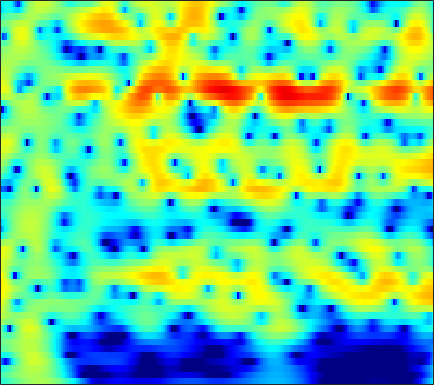

Source data for this figure (header and first rows):
-4.332, -4.066, -3.6664, -3.2135, -2.8435, -2.3164, -1.7665, -1.3517, -0.80769, -0.28557, 0.19711, 0.52853, 0.92108, 1.2528, 1.4586, 1.6744, 1.823, 1.8869, 1.9095, 1.8566, 1.7291, 1.5836, 1.3228, 0.98576
-2.847, -2.452, -1.936, -1.433, -1.066, -0.5909, -0.1364, 0.1875, 0.5921, 0.9597, 1.283, 1.491, 1.72, 1.885, 1.965, 2.007, 1.971, 1.89, 1.706, 1.432, 1.065, 0.7252, 0.1843, -0.4609
-4.988, -4.565, -3.946, -3.262, -2.71, -1.944, -1.168, -0.5989, 0.1219, 0.7785, 1.355, 1.726, 2.131, 2.429, 2.579, 2.679, 2.661, 2.569, 2.34, 1.99, 1.518, 1.083, 0.3959, -0.4124
-12.03, -14.38, -17.53, -15.16, -11.59, -7.717, -4.82, -3.1, -1.246, 0.219, 1.373, 2.065, 2.782, 3.287, 3.538, 3.71, 3.706, 3.591, 3.291, 2.828, 2.203, 1.629, 0.7273, -0.3306
-5.236, -5.35, -5.277, -4.806, -4.178, -3.074, -1.837, -0.9172, 0.2206, 1.213, 2.035, 2.536, 3.047, 3.379, 3.513, 3.537, 3.388, 3.163, 2.709, 2.079, 1.268, 0.5377, -0.6059, -1.954
-1.801, -1.538, -1.164, -0.7482, -0.4091, 0.07434, 0.5805, 0.9612, 1.451, 1.895, 2.269, 2.494, 2.7, 2.787, 2.766, 2.62, 2.328, 2.01, 1.454, 0.7404, -0.1297, -0.8883, -2.041, -3.357
-0.9129, -0.7232, -0.4692, -0.1879, 0.0518, 0.4147, 0.8172, 1.135, 1.555, 1.944, 2.269, 2.456, 2.613, 2.652, 2.596, 2.403, 2.067, 1.72, 1.131, 0.3976, -0.4805, -1.232, -2.351, -3.61
-1.195, -1.634, -2.179, -2.47, -2.395, -1.854, -0.9536, -0.1809, 0.8313, 1.718, 2.427, 2.829, 3.186, 3.343, 3.332, 3.152, 2.788, 2.401, 1.74, 0.9333, -0.0004726, -0.7722, -1.875, -3.067
-1.233, -3.09, -6.879, -14.53, -22.72, -9.596, -4.267, -1.801, 0.4936, 2.071, 3.158, 3.721, 4.184, 4.357, 4.299, 3.988, 3.416, 2.82, 1.81, 0.5776, -0.8311, -1.948, -3.372, -4.528
1.784, 1.163, 0.357, -0.2343, -0.4019, -0.1952, 0.3831, 0.9323, 1.682, 2.348, 2.881, 3.171, 3.383, 3.375, 3.207, 2.749, 1.996, 1.206, -0.2069, -2.15, -4.86, -7.712, -13.72, -33.55
2.97, 2.582, 2.023, 1.476, 1.121, 0.7436, 0.4934, 0.4087, 0.4508, 0.6539, 0.9486, 1.167, 1.407, 1.529, 1.515, 1.342, 0.9628, 0.5283, -0.2395, -1.21, -2.336, -3.228, -4.245, -4.813
3.587, 2.987, 1.971, 0.6852, -0.4675, -2.212, -3.946, -4.873, -5.044, -4.085, -2.73, -1.775, -0.7374, 0.0215, 0.4328, 0.7834, 0.9281, 0.9235, 0.8124, 0.622, 0.4143, 0.2322, -0.007289, -0.1739
4.656, 3.998, 2.765, 1.03, -0.6629, -3.568, -7.454, -10.74, -10.84, -7.176, -4.443, -3.047, -1.746, -0.8951, -0.4813, -0.1337, 0.07867, 0.1971, 0.3299, 0.4269, 0.5217, 0.602, 0.6629, 0.6617
5.815, 5.347, 4.515, 3.51, 2.686, 1.531, 0.4441, -0.2098, -0.7905, -1.113, -1.323, -1.464, -1.76, -2.264, -2.776, -3.555, -4.15, -4.303, -4.007, -3.317, -2.604, -2.115, -1.641, -1.432
6.541, 6.1, 5.391, 4.581, 3.908, 2.985, 2.153, 1.62, 0.9596, 0.2963, -0.3772, -0.9671, -2.074, -3.723, -5.478, -9.027, -16.23, -44.91, -14.18, -8.515, -5.645, -4.447, -3.635, -3.495
6.763, 6.08, 4.899, 3.444, 2.261, 0.7411, -0.4469, -0.9415, -1.033, -0.7419, -0.465, -0.4189, -0.59, -1.033, -1.532, -2.361, -3.068, -3.294, -3.115, -2.634, -2.12, -1.827, -1.802, -2.246
5.915, 4.955, 3.196, 0.7692, -1.689, -6.752, -19.01, -17.95, -7.887, -3.856, -1.632, -0.6033, 0.313, 0.8441, 1.045, 1.164, 1.212, 1.196, 1.143, 1.07, 0.8555, 0.629, 0.2273, -0.378
4.512, 3.816, 2.686, 1.319, 0.1807, -1.225, -2.218, -2.552, -2.34, -1.701, -0.9944, -0.4823, 0.1268, 0.5802, 0.823, 1.06, 1.17, 1.155, 1.036, 0.857, 0.5238, 0.1766, -0.3581, -0.9978
4.278, 3.883, 3.231, 2.442, 1.829, 1.048, 0.3013, -0.153, -0.5629, -0.7769, -0.774, -0.6185, -0.322, 0.01736, 0.273, 0.533, 0.6551, 0.6629, 0.5184, 0.1825, -0.266, -0.7069, -1.423, -2.226
4.979, 4.705, 4.161, 3.464, 2.818, 1.74, 0.4977, -0.5246, -1.954, -3.095, -3.395, -3.013, -2.015, -0.8756, -0.1257, 0.6007, 0.9981, 1.094, 0.9413, 0.4265, -0.3525, -1.097, -2.302, -3.612
4.925, 4.834, 4.546, 4.032, 3.422, 2.265, 0.5944, -1.216, -4.82, -11.57, -18.29, -9.463, -4.001, -0.9761, 0.4538, 1.653, 2.252, 2.334, 2.029, 1.263, -0.0708, -1.441, -3.877, -7.27
1.02, 1.399, 1.805, 1.973, 1.961, 1.748, 1.236, 0.7372, 0.02011, -0.5528, -0.598, -0.2611, 0.5172, 1.392, 1.936, 2.427, 2.6, 2.484, 1.999, 1.164, -0.1221, -1.371, -3.44, -5.931
-5.605, -4.282, -2.7, -1.427, -0.6445, 0.1485, 0.7065, 1.03, 1.343, 1.607, 1.869, 2.062, 2.334, 2.551, 2.653, 2.684, 2.528, 2.295, 1.788, 1.069, 0.1661, -0.6273, -1.768, -2.923
-11.94, -8.797, -5.829, -3.598, -2.289, -0.9252, 0.1675, 0.8109, 1.5, 2.049, 2.457, 2.699, 2.928, 3.044, 3.059, 2.96, 2.725, 2.453, 1.961, 1.299, 0.5048, -0.1864, -1.214, -2.334
-8.284, -6.752, -4.878, -3.21, -2.123, -0.8949, 0.1452, 0.7904, 1.518, 2.102, 2.546, 2.804, 3.031, 3.146, 3.154, 3.05, 2.826, 2.559, 2.095, 1.471, 0.6799, -0.02438, -1.149, -2.496
-4.489, -3.897, -3.032, -2.122, -1.484, -0.6363, 0.1173, 0.6305, 1.248, 1.749, 2.166, 2.405, 2.633, 2.765, 2.787, 2.734, 2.569, 2.369, 1.994, 1.498, 0.8362, 0.2364, -0.7339, -1.932
-3.058, -2.851, -2.448, -1.977, -1.57, -0.9896, -0.4097, 0.02698, 0.5562, 1.024, 1.412, 1.638, 1.875, 2.011, 2.064, 2.076, 2.013, 1.938, 1.755, 1.499, 1.149, 0.8035, 0.2361, -0.4742
-3.572, -3.616, -3.507, -3.225, -2.845, -2.278, -1.589, -1.057, -0.4139, 0.1709, 0.5907, 0.8206, 0.9935, 1.046, 1.051, 1.028, 1.061, 1.126, 1.289, 1.447, 1.58, 1.609, 1.526, 1.298
-6.772, -7.022, -7.2, -6.977, -6.481, -5.362, -3.847, -2.764, -1.472, -0.4988, 0.09437, 0.3051, 0.1903, -0.2604, -0.8057, -1.556, -1.849, -1.568, -0.4735, 0.8219, 1.939, 2.591, 3.142, 3.361
-14.11, -13.07, -14.3, -19.15, -22.54, -13.3, -7.671, -5.144, -2.632, -1.086, -0.1545, 0.08064, -0.208, -1.373, -3.114, -7.512, -22.38, -13.21, -4.259, -0.07206, 2.409, 3.605, 4.583, 4.989
-8.362, -8.848, -9.501, -10.2, -10.11, -8.921, -7.055, -5.681, -3.973, -2.593, -1.504, -0.958, -0.4928, -0.4931, -0.6391, -0.9842, -0.9312, -0.4934, 0.7709, 2.122, 3.31, 3.94, 4.418, 4.45
-2.545, -3.369, -4.533, -5.554, -6.385, -7.267, -8.023, -8.042, -7.318, -5.747, -3.975, -2.704, -1.307, -0.187, 0.4798, 1.233, 1.872, 2.354, 2.891, 3.415, 3.758, 3.896, 3.827, 3.457
0.4656, -0.4562, -1.912, -3.656, -5.324, -8.398, -13.6, -22.64, -18.89, -10.3, -6.112, -3.95, -1.849, -0.2732, 0.6322, 1.618, 2.353, 2.817, 3.227, 3.503, 3.572, 3.509, 3.24, 2.759
2.101, 1.397, 0.3848, -0.9186, -1.931, -3.487, -4.839, -5.521, -5.548, -4.667, -3.453, -2.464, -1.301, -0.2487, 0.4162, 1.172, 1.756, 2.075, 2.387, 2.472, 2.405, 2.23, 1.876, 1.39
3.178, 2.91, 2.391, 1.772, 1.209, 0.4847, -0.2567, -0.7016, -1.215, -1.5, -1.586, -1.523, -1.261, -0.833, -0.4268, 0.1297, 0.6354, 0.9041, 1.099, 1.055, 0.7769, 0.4091, -0.2465, -1.019
4.185, 4.27, 4.139, 3.842, 3.473, 2.842, 2.045, 1.308, 0.1949, -1.132, -2.513, -3.479, -4.125, -3.776, -2.954, -1.692, -0.6033, -0.01571, 0.3493, 0.3055, -0.2727, -1.045, -2.623, -4.834
4.207, 4.484, 4.653, 4.523, 4.292, 3.708, 2.842, 1.955, 0.3607, -1.894, -5.39, -9.616, -25.61, -12.54, -7.294, -3.566, -1.42, -0.4484, 0.2584, 0.318, -0.2072, -1.002, -2.694, -5.263
2.344, 2.663, 2.933, 2.989, 2.9, 2.608, 2.069, 1.534, 0.5773, -0.5995, -1.898, -2.812, -3.486, -3.294, -2.687, -1.636, -0.7178, -0.1892, 0.2127, 0.2713, 0.04518, -0.3189, -0.9819, -1.774
-0.04583, 0.2403, 0.5277, 0.7988, 0.9164, 1.019, 1.014, 0.9136, 0.7231, 0.4437, 0.1736, 0.01011, -0.1238, -0.1029, -0.01272, 0.1768, 0.3708, 0.4907, 0.5457, 0.5157, 0.3575, 0.1695, -0.1422, -0.4865
-2.961, -2.679, -2.202, -1.552, -1.084, -0.4736, 0.06501, 0.3564, 0.7007, 0.9088, 1.046, 1.126, 1.173, 1.224, 1.239, 1.234, 1.201, 1.15, 1.042, 0.8967, 0.6978, 0.5224, 0.2631, -0.01141
-8.439, -7.97, -6.366, -4.567, -3.229, -1.798, -0.6415, 0.06068, 0.7705, 1.312, 1.659, 1.844, 1.986, 2.016, 1.99, 1.87, 1.695, 1.504, 1.243, 0.9446, 0.6378, 0.4334, 0.1796, -0.05291
-24.95, -18.02, -10.07, -5.961, -3.785, -1.752, -0.3235, 0.5107, 1.284, 1.867, 2.264, 2.434, 2.573, 2.535, 2.419, 2.152, 1.726, 1.328, 0.7155, 0.0548, -0.5242, -0.8597, -1.125, -1.193
-4.646, -4.118, -2.806, -1.445, -0.5704, 0.4441, 1.123, 1.504, 1.909, 2.159, 2.415, 2.545, 2.626, 2.609, 2.445, 2.027, 1.289, 0.5314, -0.8758, -2.617, -4.381, -5.377, -5.615, -4.873
1.931, 2.314, 2.661, 2.778, 2.633, 2.222, 1.605, 1.025, 0.4996, 0.2888, 0.4585, 0.8162, 1.227, 1.583, 1.705, 1.533, 0.9542, 0.1784, -1.743, -4.864, -10.64, -19.89, -14.45, -8.97
4.966, 5.103, 4.817, 4.065, 3.174, 1.234, -1.703, -4.678, -10.36, -11.11, -7.598, -5.665, -3.997, -2.915, -2.075, -1.079, -0.3862, -0.2366, -0.376, -1.008, -1.922, -2.541, -2.929, -3.162
4.389, 4.294, 3.809, 2.842, 1.765, -0.1808, -2.832, -5.319, -8.504, -10.24, -10.93, -11.98, -14.68, -16.08, -12.3, -7.498, -4.42, -2.868, -1.458, -0.6859, -0.2657, -0.08321, 0.01689, 0.06908
3.526, 3.398, 3.033, 2.394, 1.676, 0.5281, -0.8186, -1.949, -3.56, -5.147, -6.812, -8.18, -9.957, -10.35, -9.122, -6.62, -4.39, -3.052, -1.716, -0.7666, -0.1063, 0.2441, 0.559, 0.7763
2.728, 2.735, 2.587, 2.279, 1.967, 1.401, 0.7073, 0.1476, -0.6475, -1.451, -2.192, -2.642, -3.041, -3.117, -2.953, -2.48, -1.855, -1.416, -0.8545, -0.4049, -0.09992, 0.0394, 0.1425, 0.1466
1.808, 1.979, 2.076, 2.059, 2.015, 1.84, 1.583, 1.365, 1.047, 0.6969, 0.3575, 0.1342, -0.09565, -0.2508, -0.3216, -0.3468, -0.3246, -0.32, -0.308, -0.345, -0.4597, -0.6148, -0.8849, -1.252
0.9279, 1.199, 1.486, 1.708, 1.835, 1.964, 2.034, 2.035, 1.996, 1.894, 1.741, 1.589, 1.362, 1.114, 0.9204, 0.6394, 0.33, 0.1106, -0.233, -0.6344, -1.092, -1.477, -2.098, -2.843
0.0185, 0.2143, 0.5666, 1.007, 1.339, 1.816, 2.241, 2.488, 2.698, 2.785, 2.734, 2.607, 2.318, 1.919, 1.567, 1.037, 0.4635, 0.03119, -0.5674, -1.167, -1.793, -2.296, -3.079, -4.031
-2.018, -2.284, -1.953, -0.9102, 0.09389, 1.368, 2.431, 3.061, 3.63, 3.909, 3.906, 3.734, 3.283, 2.592, 1.927, 0.9234, -0.1124, -0.8771, -1.721, -2.332, -2.81, -3.186, -3.74, -4.482
-7.901, -14.83, -12.39, -4.83, -1.639, 1.137, 2.98, 3.949, 4.803, 5.198, 5.189, 4.916, 4.195, 3.027, 1.818, -0.2862, -2.896, -4.979, -6.638, -6.379, -5.418, -4.929, -4.784, -5.151
-2.21, -2.975, -2.707, -1.217, 0.1807, 1.863, 3.206, 3.947, 4.644, 4.999, 4.991, 4.729, 3.987, 2.715, 1.36, -1.209, -5.077, -9.328, -13.91, -10.04, -7.035, -5.985, -5.9, -7.063
-0.6571, -0.6571, -0.4088, 0.08304, 0.5656, 1.253, 1.907, 2.336, 2.804, 3.145, 3.305, 3.285, 3.029, 2.474, 1.85, 0.7926, -0.4327, -1.289, -2.124, -2.545, -2.766, -3.02, -3.689, -4.925
-3.736, -3.175, -2.498, -1.954, -1.702, -1.439, -1.228, -0.9997, -0.5907, -0.03731, 0.6143, 1.087, 1.611, 1.956, 2.06, 2.03, 1.851, 1.673, 1.367, 1.043, 0.679, 0.3476, -0.1412, -0.6923
-8.515, -6.729, -5.335, -4.788, -4.85, -5.528, -6.741, -7.677, -7.788, -6.019, -3.626, -2.022, -0.2985, 0.9652, 1.666, 2.309, 2.7, 2.848, 2.899, 2.817, 2.624, 2.424, 2.082, 1.695
-6.789, -5.875, -5.122, -5.073, -5.491, -6.918, -9.725, -13.25, -16.31, -10.3, -5.644, -3.265, -0.9772, 0.6287, 1.522, 2.39, 2.964, 3.234, 3.441, 3.475, 3.365, 3.204, 2.87, 2.415
